Run: headless pygame with SDL's dummy video driver; simulated clock (each Clock.tick advances the game by its frame time, no real sleeping); random seed 0; keys injected as events and as key.get_pressed() state; mouse plan: one left click at the window centre at the start of phase 2, then a move to the lower-right quarter at the start of phase 3.
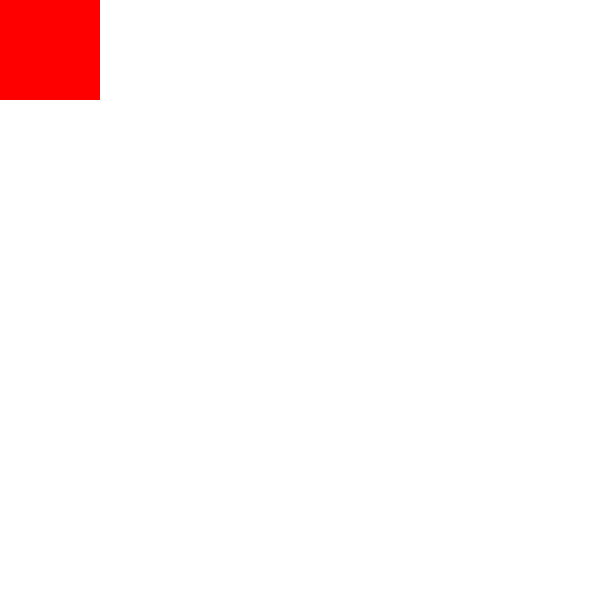
Frame 1 of 4 · flips 1–60 · no input
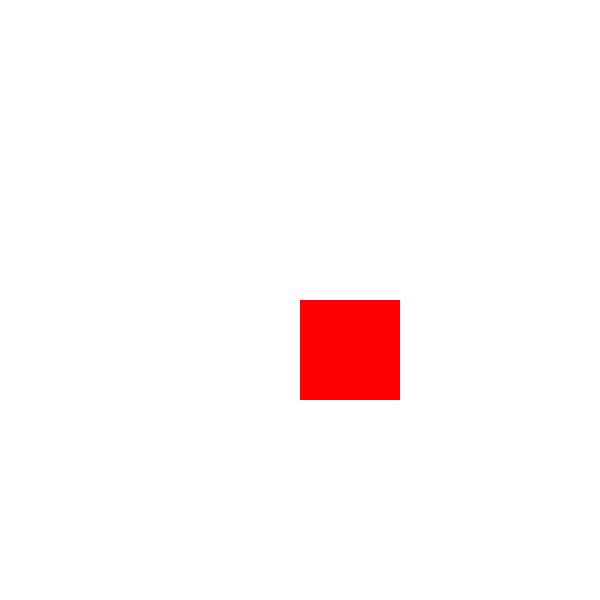
Frame 2 of 4 · flips 61–180 · clicked the window centre · tapped SPACE, RETURN · held RIGHT (→), D
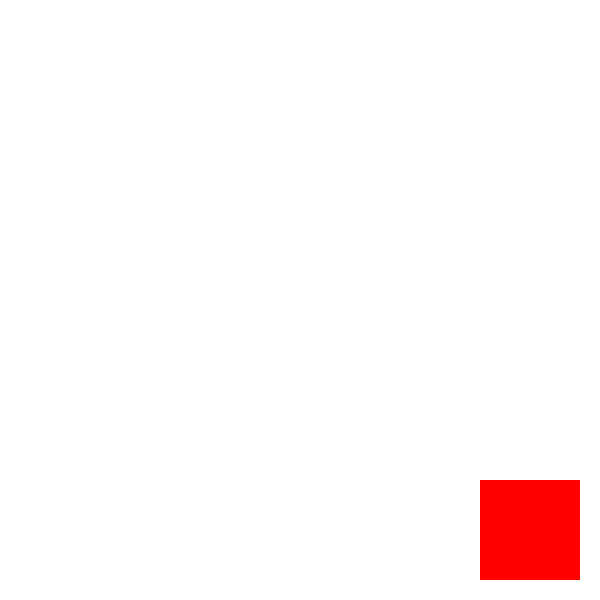
Frame 3 of 4 · flips 181–300 · moved the mouse to the lower-right quarter · held DOWN (↓), S
Frame 4 of 4 · flips 301–420 · held LEFT (←), A, UP (↑), W · screen unchanged from frame 3, image omitted

The pygame program that drew these frames:

# Import de Pygame
import pygame, sys
pygame.init()

# Definicion de colores
BLACK = (  0,   0,   0)
WHITE = (255, 255, 255)
RED =   (255,   0,   0)
GREEN = (  0, 255,   0)
BLUE =  (  0,   0, 255)

# Inicializar la pantalla
size = (600,600)
screen = pygame.display.set_mode(size)

# Reloj del juego (FPS)
clock = pygame.time.Clock()

pygame.mouse.set_visible(0)

# loop
while True:
    for event in pygame.event.get():
        # print(event)
        if event.type == pygame.QUIT:
            sys.exit()

    # Color de fondo
    screen.fill(WHITE)

    # --- ZONA DE DIBUJO
    mouse_pos = pygame.mouse.get_pos()
    x = mouse_pos[0]
    y = mouse_pos[1]
    # print(mouse_pos)
    pygame.draw.rect(screen, RED, (x, y, 100, 100))


    # --- ZONA DE DIBUJO

    # Actualizar pantalla
    pygame.display.flip()
    clock.tick(60)
